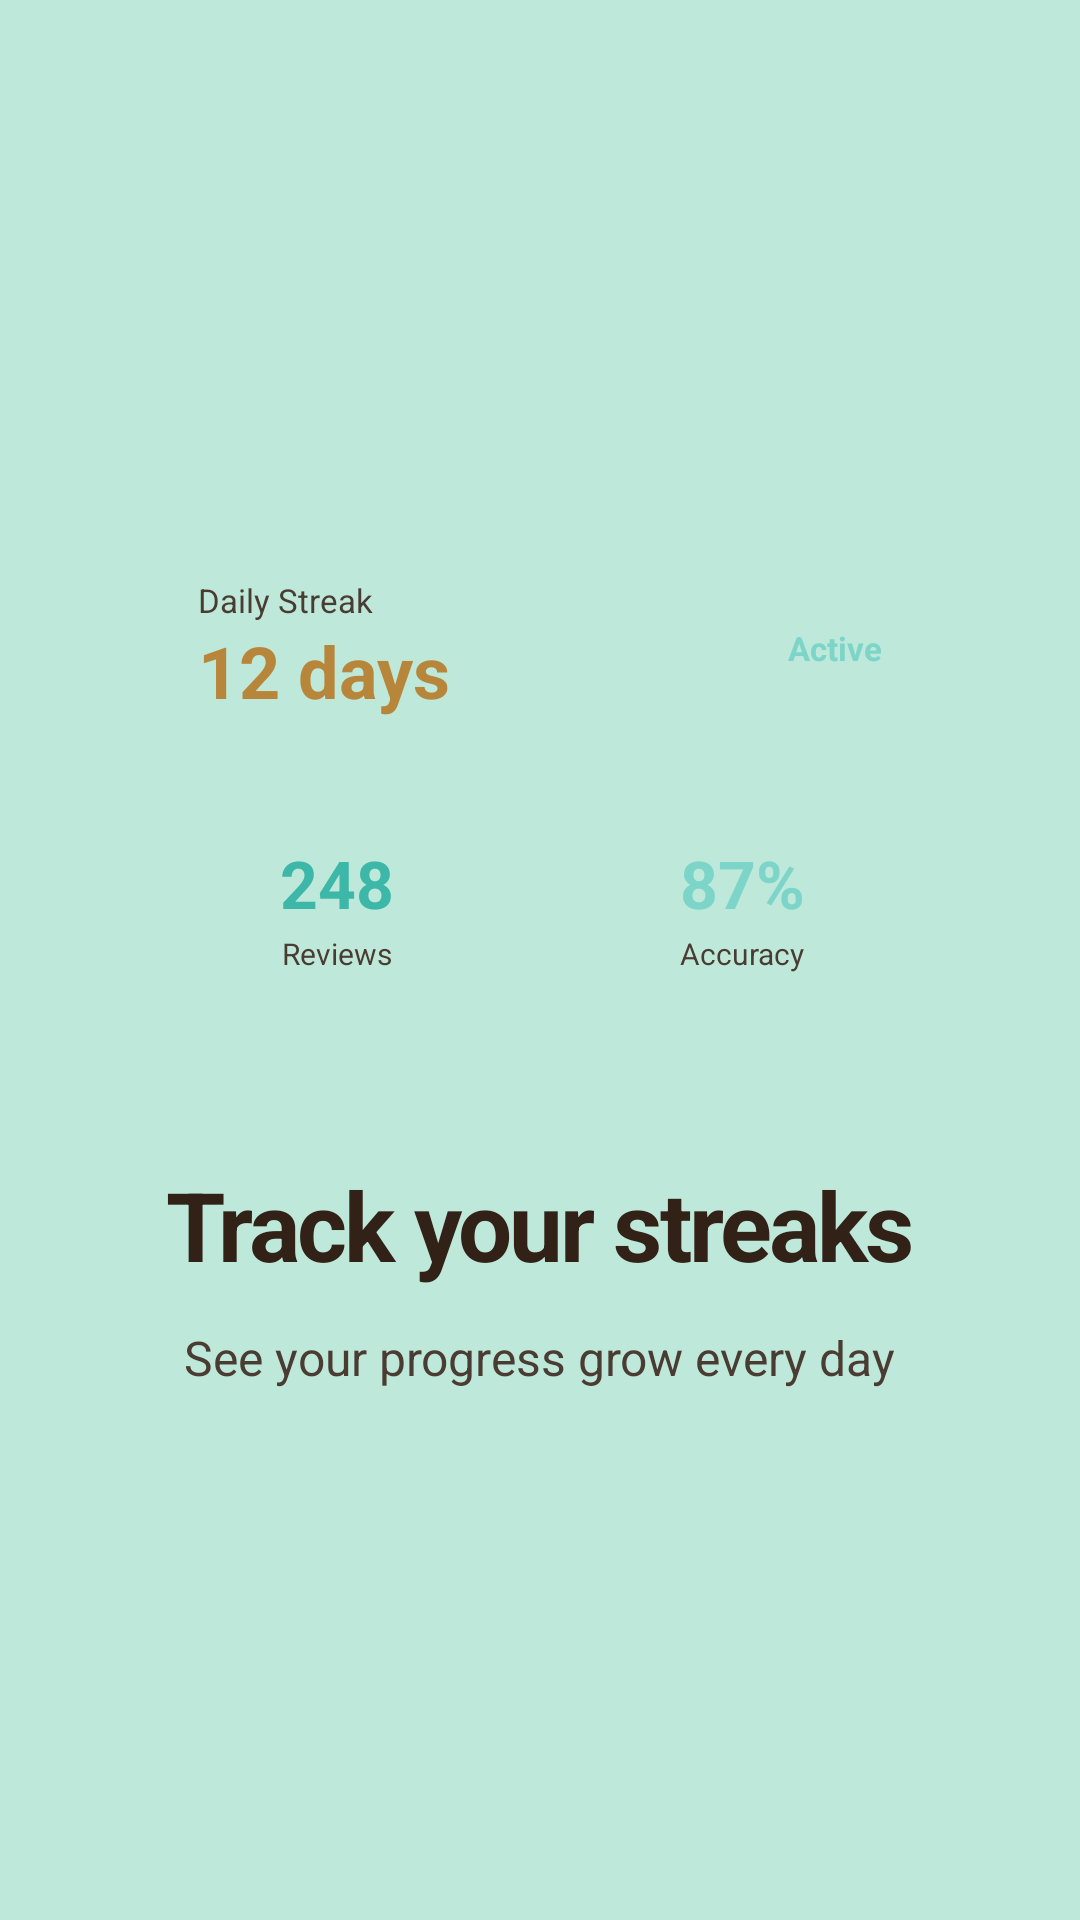

This screen was rendered from an Android layout file. Write that file and the resources it references.
<!-- AndroidManifest.xml: application theme Theme.FlashcardQuiz -->
<!-- res/layout/onboarding_page3.xml -->
<?xml version="1.0" encoding="utf-8"?>
<FrameLayout xmlns:android="http://schemas.android.com/apk/res/android"
    xmlns:app="http://schemas.android.com/apk/res-auto"
    android:layout_width="match_parent"
    android:layout_height="match_parent"
    android:background="@color/canvas">

    <LinearLayout
        android:layout_width="match_parent"
        android:layout_height="wrap_content"
        android:orientation="vertical"
        android:gravity="center_horizontal"
        android:paddingStart="32dp"
        android:paddingEnd="32dp"
        android:layout_gravity="center">

        
        <LinearLayout
            android:layout_width="260dp"
            android:layout_height="wrap_content"
            android:orientation="vertical"
            android:layout_marginBottom="48dp">

            
            <LinearLayout
                android:layout_width="match_parent"
                android:layout_height="wrap_content"
                android:background="@drawable/onboarding_preview_card"
                android:padding="16dp"
                android:gravity="center_vertical"
                android:layout_marginBottom="10dp">

                <LinearLayout
                    android:layout_width="0dp"
                    android:layout_height="wrap_content"
                    android:layout_weight="1"
                    android:orientation="vertical">

                    <TextView
                        android:layout_width="wrap_content"
                        android:layout_height="wrap_content"
                        android:text="Daily Streak"
                        android:textColor="@color/text_secondary"
                        android:textSize="11sp" />

                    <TextView
                        android:layout_width="wrap_content"
                        android:layout_height="wrap_content"
                        android:text="12 days"
                        android:textColor="@color/warning"
                        android:textSize="24sp"
                        android:textStyle="bold" />
                </LinearLayout>

                <TextView
                    android:layout_width="wrap_content"
                    android:layout_height="wrap_content"
                    android:text="Active"
                    android:textColor="@color/primary_accent"
                    android:textSize="11sp"
                    android:textStyle="bold" />
            </LinearLayout>

            
            <LinearLayout
                android:layout_width="match_parent"
                android:layout_height="wrap_content"
                android:orientation="horizontal">

                
                <LinearLayout
                    android:layout_width="0dp"
                    android:layout_height="wrap_content"
                    android:layout_weight="1"
                    android:orientation="vertical"
                    android:gravity="center"
                    android:background="@drawable/onboarding_stat_chip"
                    android:padding="14dp"
                    android:layout_marginEnd="5dp">

                    <TextView
                        android:layout_width="wrap_content"
                        android:layout_height="wrap_content"
                        android:text="248"
                        android:textColor="@color/primary_accent_deep"
                        android:textSize="22sp"
                        android:textStyle="bold" />

                    <TextView
                        android:layout_width="wrap_content"
                        android:layout_height="wrap_content"
                        android:text="Reviews"
                        android:textColor="@color/text_secondary"
                        android:textSize="10sp"
                        android:layout_marginTop="2dp" />
                </LinearLayout>

                
                <LinearLayout
                    android:layout_width="0dp"
                    android:layout_height="wrap_content"
                    android:layout_weight="1"
                    android:orientation="vertical"
                    android:gravity="center"
                    android:background="@drawable/onboarding_stat_chip"
                    android:padding="14dp"
                    android:layout_marginStart="5dp">

                    <TextView
                        android:layout_width="wrap_content"
                        android:layout_height="wrap_content"
                        android:text="87%"
                        android:textColor="@color/primary_accent"
                        android:textSize="22sp"
                        android:textStyle="bold" />

                    <TextView
                        android:layout_width="wrap_content"
                        android:layout_height="wrap_content"
                        android:text="Accuracy"
                        android:textColor="@color/text_secondary"
                        android:textSize="10sp"
                        android:layout_marginTop="2dp" />
                </LinearLayout>
            </LinearLayout>
        </LinearLayout>

        
        <TextView
            android:layout_width="wrap_content"
            android:layout_height="wrap_content"
            android:text="Track your streaks"
            android:textColor="@color/text_primary"
            android:textSize="32sp"
            android:textStyle="bold"
            android:letterSpacing="-0.03"
            android:layout_marginBottom="12dp" />

        
        <TextView
            android:layout_width="wrap_content"
            android:layout_height="wrap_content"
            android:text="See your progress grow every day"
            android:textColor="@color/text_secondary"
            android:textSize="16sp"
            android:textAlignment="center"
            android:lineSpacingMultiplier="1.3" />
    </LinearLayout>
</FrameLayout>
<!-- resources referenced by this layout -->
<resources>
  <color name="canvas">#BEE9DA</color>
  <color name="primary_accent">#7CD5C8</color>
  <color name="primary_accent_deep">#3DB8A8</color>
  <color name="text_primary">#312116</color>
  <color name="text_secondary">#4A3C32</color>
  <color name="warning">#B8863B</color>
  <style name="Theme.FlashcardQuiz" parent="Theme.MaterialComponents.DayNight.NoActionBar">
          <item name="android:windowFullscreen">true</item>
          <item name="android:windowNoTitle">true</item>
          <item name="colorPrimary">@color/primary_accent</item>
          <item name="colorPrimaryVariant">@color/primary_accent_deep</item>
          <item name="colorOnPrimary">@color/on_primary</item>
          <item name="colorSecondary">@color/secondary_accent</item>
          <item name="colorOnSecondary">@color/on_primary</item>
          <item name="colorSurface">@color/surface</item>
          <item name="colorOnSurface">@color/text_primary</item>
          <item name="colorError">@color/error</item>
          <item name="android:colorBackground">@color/canvas</item>
          <item name="android:textColorPrimary">@color/text_primary</item>
          <item name="android:textColorSecondary">@color/text_muted</item>
          <item name="android:statusBarColor">@color/status_bar</item>
          <item name="android:navigationBarColor">@color/nav_bar</item>
          <item name="android:windowLightStatusBar">true</item>
      </style>
  <color name="on_primary">#1A2E28</color>
  <color name="secondary_accent">#9BAE8B</color>
  <color name="surface">#BBCAAA</color>
  <color name="error">#C45B5B</color>
  <color name="text_muted">#685D55</color>
  <color name="status_bar">#BEE9DA</color>
  <color name="nav_bar">#BEE9DA</color>
</resources>
